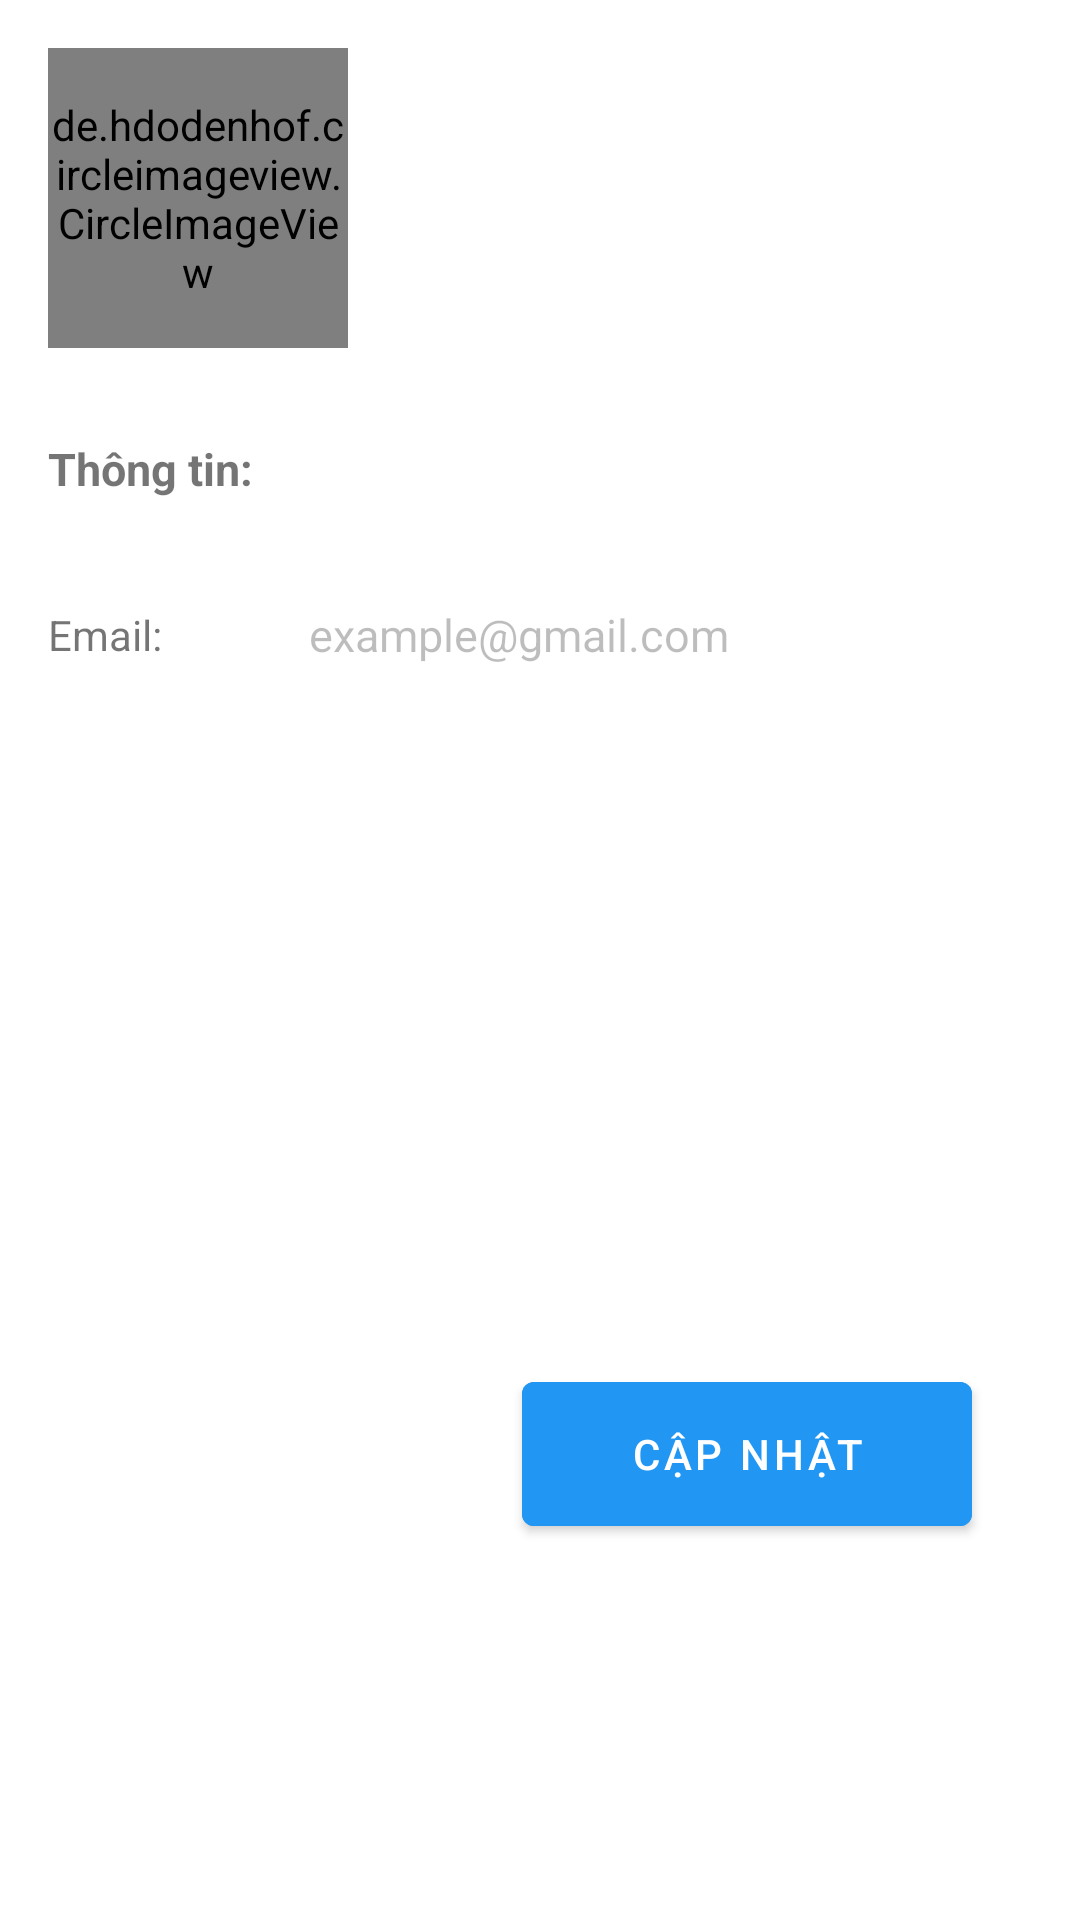

Reconstruct the res/layout file that produces this screen, plus the resources it refers to.
<!-- AndroidManifest.xml: application theme Theme.TourGuide -->
<!-- res/layout/profile_screen.xml -->
<?xml version="1.0" encoding="utf-8"?>
<LinearLayout xmlns:android="http://schemas.android.com/apk/res/android"
    xmlns:tools="http://schemas.android.com/tools"
    android:layout_width="match_parent"
    android:layout_height="match_parent"
    android:padding="@dimen/activity_vertical_margin"
    android:background="@color/white"
    android:orientation="vertical"
    tools:context=".ui.profile.ProfileFragment">

    <LinearLayout
        android:layout_width="match_parent"
        android:layout_height="wrap_content"
        android:orientation="horizontal">

        <de.hdodenhof.circleimageview.CircleImageView
            android:id="@+id/avartaImage"
            android:layout_width="100dp"
            android:layout_height="100dp"
            android:src="@drawable/avarta" />

        <EditText
            android:id="@+id/txtNameProfile"
            android:layout_marginStart="@dimen/activity_horizontal_margin"
            android:layout_width="match_parent"
            android:layout_height="wrap_content"
            android:layout_gravity="center_vertical"
            android:background="@drawable/border_rec"
            android:padding="5dp"
            android:textSize="15sp"
            android:textStyle="bold"
            android:importantForAutofill="no" />
    </LinearLayout>

    <LinearLayout
        android:layout_width="match_parent"
        android:layout_height="0dp"
        android:layout_weight="4"
        android:orientation="vertical">

        <TextView
            android:layout_width="wrap_content"
            android:layout_height="wrap_content"
            android:layout_marginTop="30dp"
            android:layout_marginBottom="30dp"
            android:text="@string/profile_thong_tin"
            android:textSize="15sp"
            android:textStyle="bold" />

        <LinearLayout
            android:layout_width="match_parent"
            android:layout_height="wrap_content"
            android:orientation="horizontal">

            <TextView
                android:layout_width="0dp"
                android:layout_height="wrap_content"
                android:layout_gravity="center"
                android:layout_weight="1"
                android:text="Email:" />

            <EditText
                android:id="@+id/txtEmailProfile"
                android:enabled="false"
                android:layout_width="0dp"
                android:layout_height="wrap_content"
                android:layout_weight="3"
                android:background="@drawable/border_rec"
                android:padding="5dp"
                android:text="example@gmail.com"
                android:textSize="15sp"
                android:importantForAutofill="no" />
        </LinearLayout>
    </LinearLayout>

    <LinearLayout
        android:layout_width="match_parent"
        android:layout_height="0dp"
        android:layout_weight="2"
        android:gravity="right">

        <Button
            android:id="@+id/updateProfile"
            android:layout_width="150dp"
            android:layout_height="60dp"
            android:layout_marginRight="20dp"
            android:backgroundTint="@color/blue"
            android:text="Cập nhật"/>
    </LinearLayout>
</LinearLayout>
<!-- resources referenced by this layout -->
<resources>
  <color name="blue">#FF2196F3</color>
  <color name="white">#FFFFFFFF</color>
  <dimen name="activity_horizontal_margin">16dp</dimen>
  <dimen name="activity_vertical_margin">16dp</dimen>
  <string name="profile_thong_tin">Thông tin:</string>
  <style name="Theme.TourGuide" parent="Theme.MaterialComponents.DayNight.DarkActionBar">
          
          <item name="colorPrimary">@color/purple_500</item>
          <item name="colorPrimaryVariant">@color/purple_700</item>
          <item name="colorOnPrimary">@color/white</item>
          
          <item name="colorSecondary">@color/teal_200</item>
          <item name="colorSecondaryVariant">@color/teal_700</item>
          <item name="colorOnSecondary">@color/black</item>
  
      </style>
  <color name="purple_500">#FF6200EE</color>
  <color name="purple_700">#2196F3</color>
  <color name="teal_200">#FF03DAC5</color>
  <color name="teal_700">#FF018786</color>
  <color name="black">#A0000000</color>
</resources>
